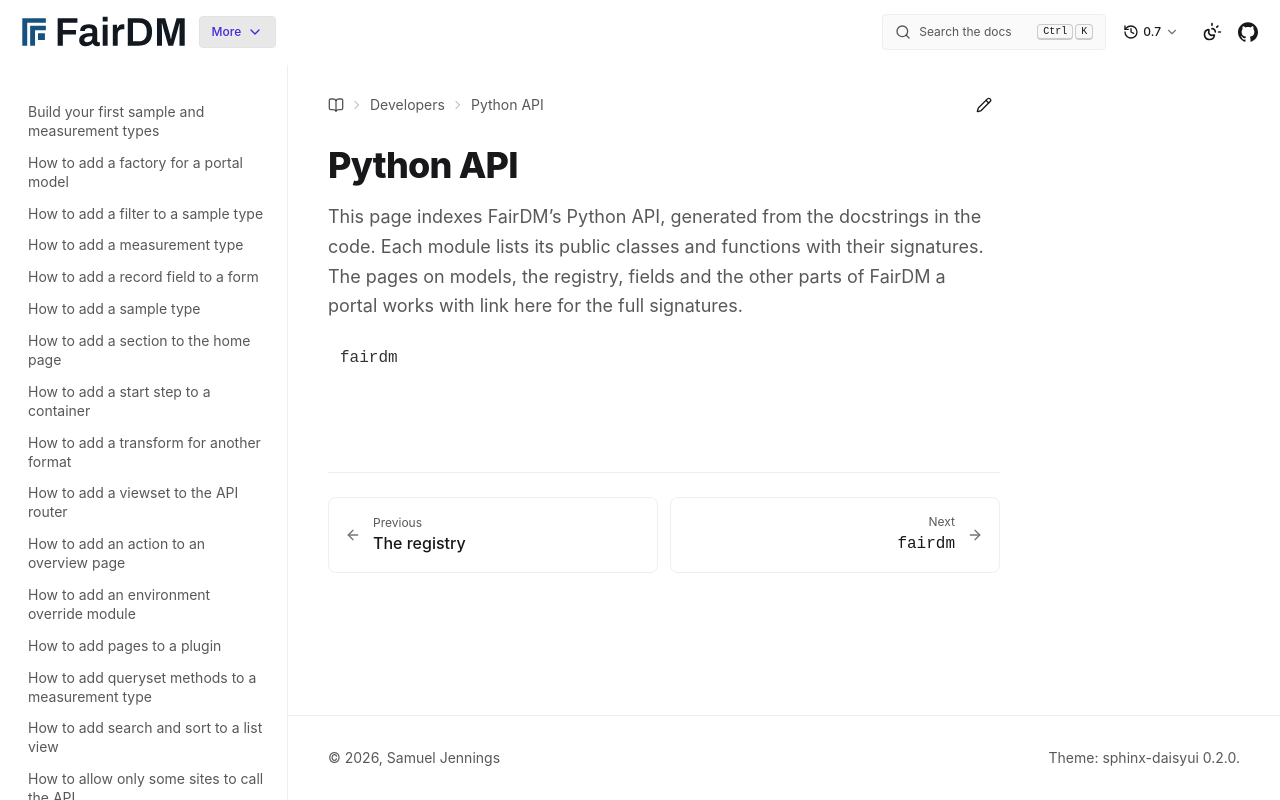

repository: FAIR-DM/fairdm · page: 0.7/developers/reference/python-api.html · generator: sphinx

# Python API

This page indexes FairDM's Python API, generated from the docstrings in the code. Each module
lists its public classes and functions with their signatures. The pages on models, the registry,
fields and the other parts of FairDM a portal works with link here for the full signatures.

```{toctree}
:maxdepth: 1

api/fairdm/fairdm
```
